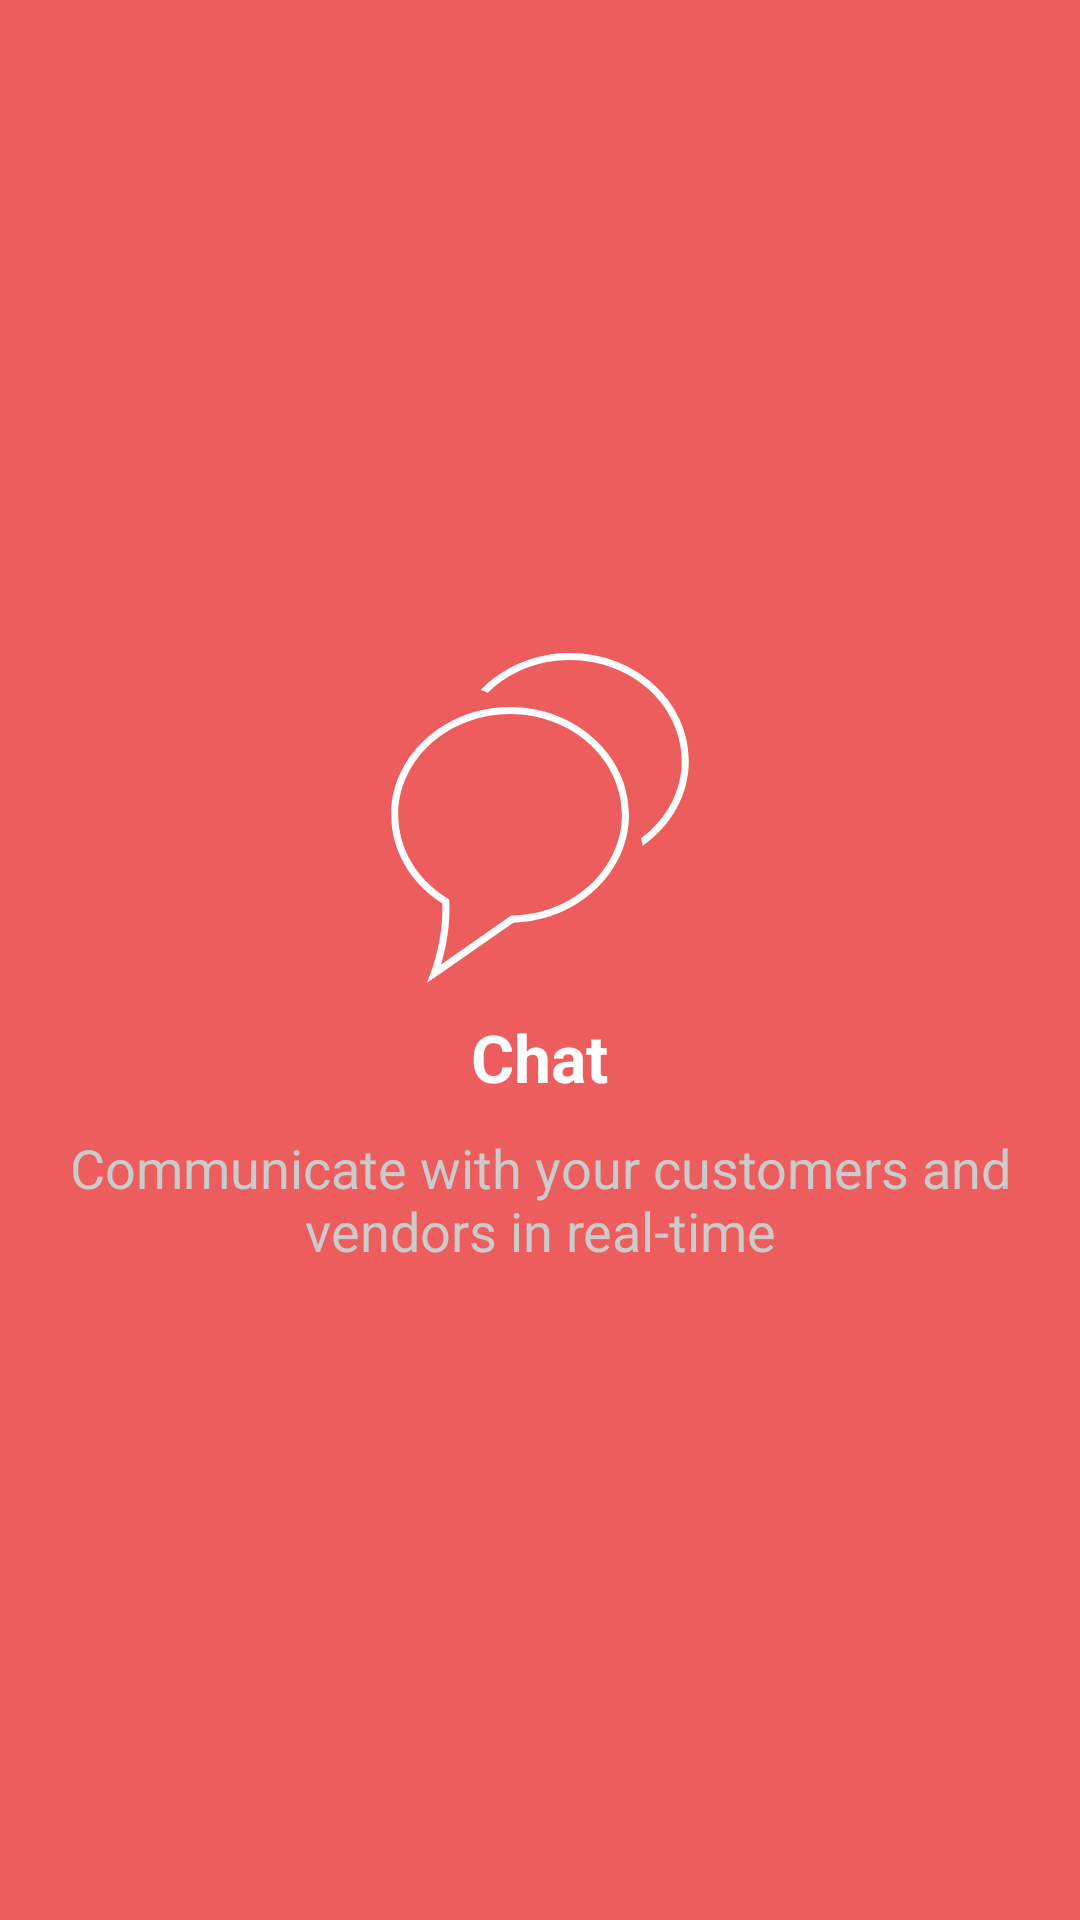

Reconstruct the res/layout file that produces this screen, plus the resources it refers to.
<!-- AndroidManifest.xml: application theme Theme.Examapp -->
<!-- res/layout/fragment_splash3.xml -->
<?xml version="1.0" encoding="utf-8"?>
<androidx.coordinatorlayout.widget.CoordinatorLayout xmlns:android="http://schemas.android.com/apk/res/android"
    xmlns:tools="http://schemas.android.com/tools"
    android:layout_width="match_parent"
    android:layout_height="match_parent"
    tools:context=".fragment.SplashFragment3">

    <LinearLayout
        android:layout_width="match_parent"
        android:layout_height="match_parent"
        android:background="#ED5D5D"
        android:orientation="vertical"
        android:gravity="center">

        <ImageView
            android:layout_width="110dp"
            android:layout_height="110dp"
            android:src="@drawable/ic_chat"/>

        <TextView
            android:layout_marginTop="10dp"
            android:layout_width="wrap_content"
            android:layout_height="wrap_content"
            android:text="Chat"
            android:textColor="#ffffff"
            android:textSize="22sp"
            android:textStyle="bold"/>

        <TextView
            android:layout_width="wrap_content"
            android:layout_height="wrap_content"
            android:text="Communicate with your customers and vendors in real-time"
            android:textColor="#cbcbcb"
            android:textSize="18sp"
            android:gravity="center"
            android:layout_marginTop="10dp"
            android:layout_marginStart="10dp"
            android:layout_marginEnd="10dp"/>
    </LinearLayout>
</androidx.coordinatorlayout.widget.CoordinatorLayout>
<!-- resources referenced by this layout -->
<resources>
  <!-- drawable ic_chat (drawable) -->
  <vector android:height="24dp" android:viewportHeight="197.395"
      android:viewportWidth="197.395" android:width="24dp" xmlns:android="http://schemas.android.com/apk/res/android">
      <path android:fillColor="#FFFF" android:pathData="M80.803,32.231c-39.217,0 -71.126,28.953 -71.126,64.552c0,21.169 11.434,40.981 30.603,53.056c0.701,21.266 -6.46,40.241 -6.764,41.042l-2.552,6.514l51.807,-36.114c38.147,-0.948 69.158,-29.851 69.158,-64.498C151.929,61.188 120.024,32.231 80.803,32.231zM81.405,157.076l-41.887,29.193c2.358,-7.906 5.665,-22.114 4.946,-37.739l-0.05,-1.124l-0.966,-0.587c-18.492,-11.255 -29.533,-29.951 -29.533,-50.032c0,-33.255 30.005,-60.318 66.885,-60.318c36.876,0 66.882,27.063 66.882,60.318c0,32.636 -29.447,59.681 -65.633,60.286L81.405,157.076z"/>
      <path android:fillColor="#FFFF" android:pathData="M116.592,0C96.554,0 77.328,7.813 63.85,21.452l-0.644,0.655l0.884,0.258c1.016,0.301 2.058,0.712 3.092,1.22l0.347,0.165l0.276,-0.268c12.794,-12.404 30.123,-19.24 48.787,-19.24c36.876,0 66.882,27.053 66.882,60.311c0,17.715 -8.783,34.522 -24.104,46.103l-0.315,0.229l0.122,0.379c0.336,1.013 0.594,2.079 0.769,3.167l0.147,0.877l0.719,-0.523c17.093,-12.401 26.906,-30.703 26.906,-50.233C187.714,28.953 155.809,0 116.592,0z"/>
  </vector>
  <style name="Theme.Examapp" parent="Theme.MaterialComponents.DayNight.DarkActionBar">
          
          <item name="colorPrimary">@color/purple_500</item>
          <item name="colorPrimaryVariant">@color/purple_700</item>
          <item name="colorOnPrimary">@color/white</item>
          
          <item name="colorSecondary">@color/teal_200</item>
          <item name="colorSecondaryVariant">@color/teal_700</item>
          <item name="colorOnSecondary">@color/black</item>
          
          <item name="android:statusBarColor" tools:targetApi="l">?attr/colorPrimaryVariant</item>
          
      </style>
  <!-- not gathered from this repository: default colours our renderer supplied (Android Studio template values) -->
  <color name="purple_500">#FF6200EE</color>
  <color name="purple_700">#FF3700B3</color>
  <color name="teal_200">#FF03DAC5</color>
  <color name="teal_700">#FF018786</color>
  <color name="black">#FF000000</color>
  <color name="white">#FFFFFFFF</color>
</resources>
